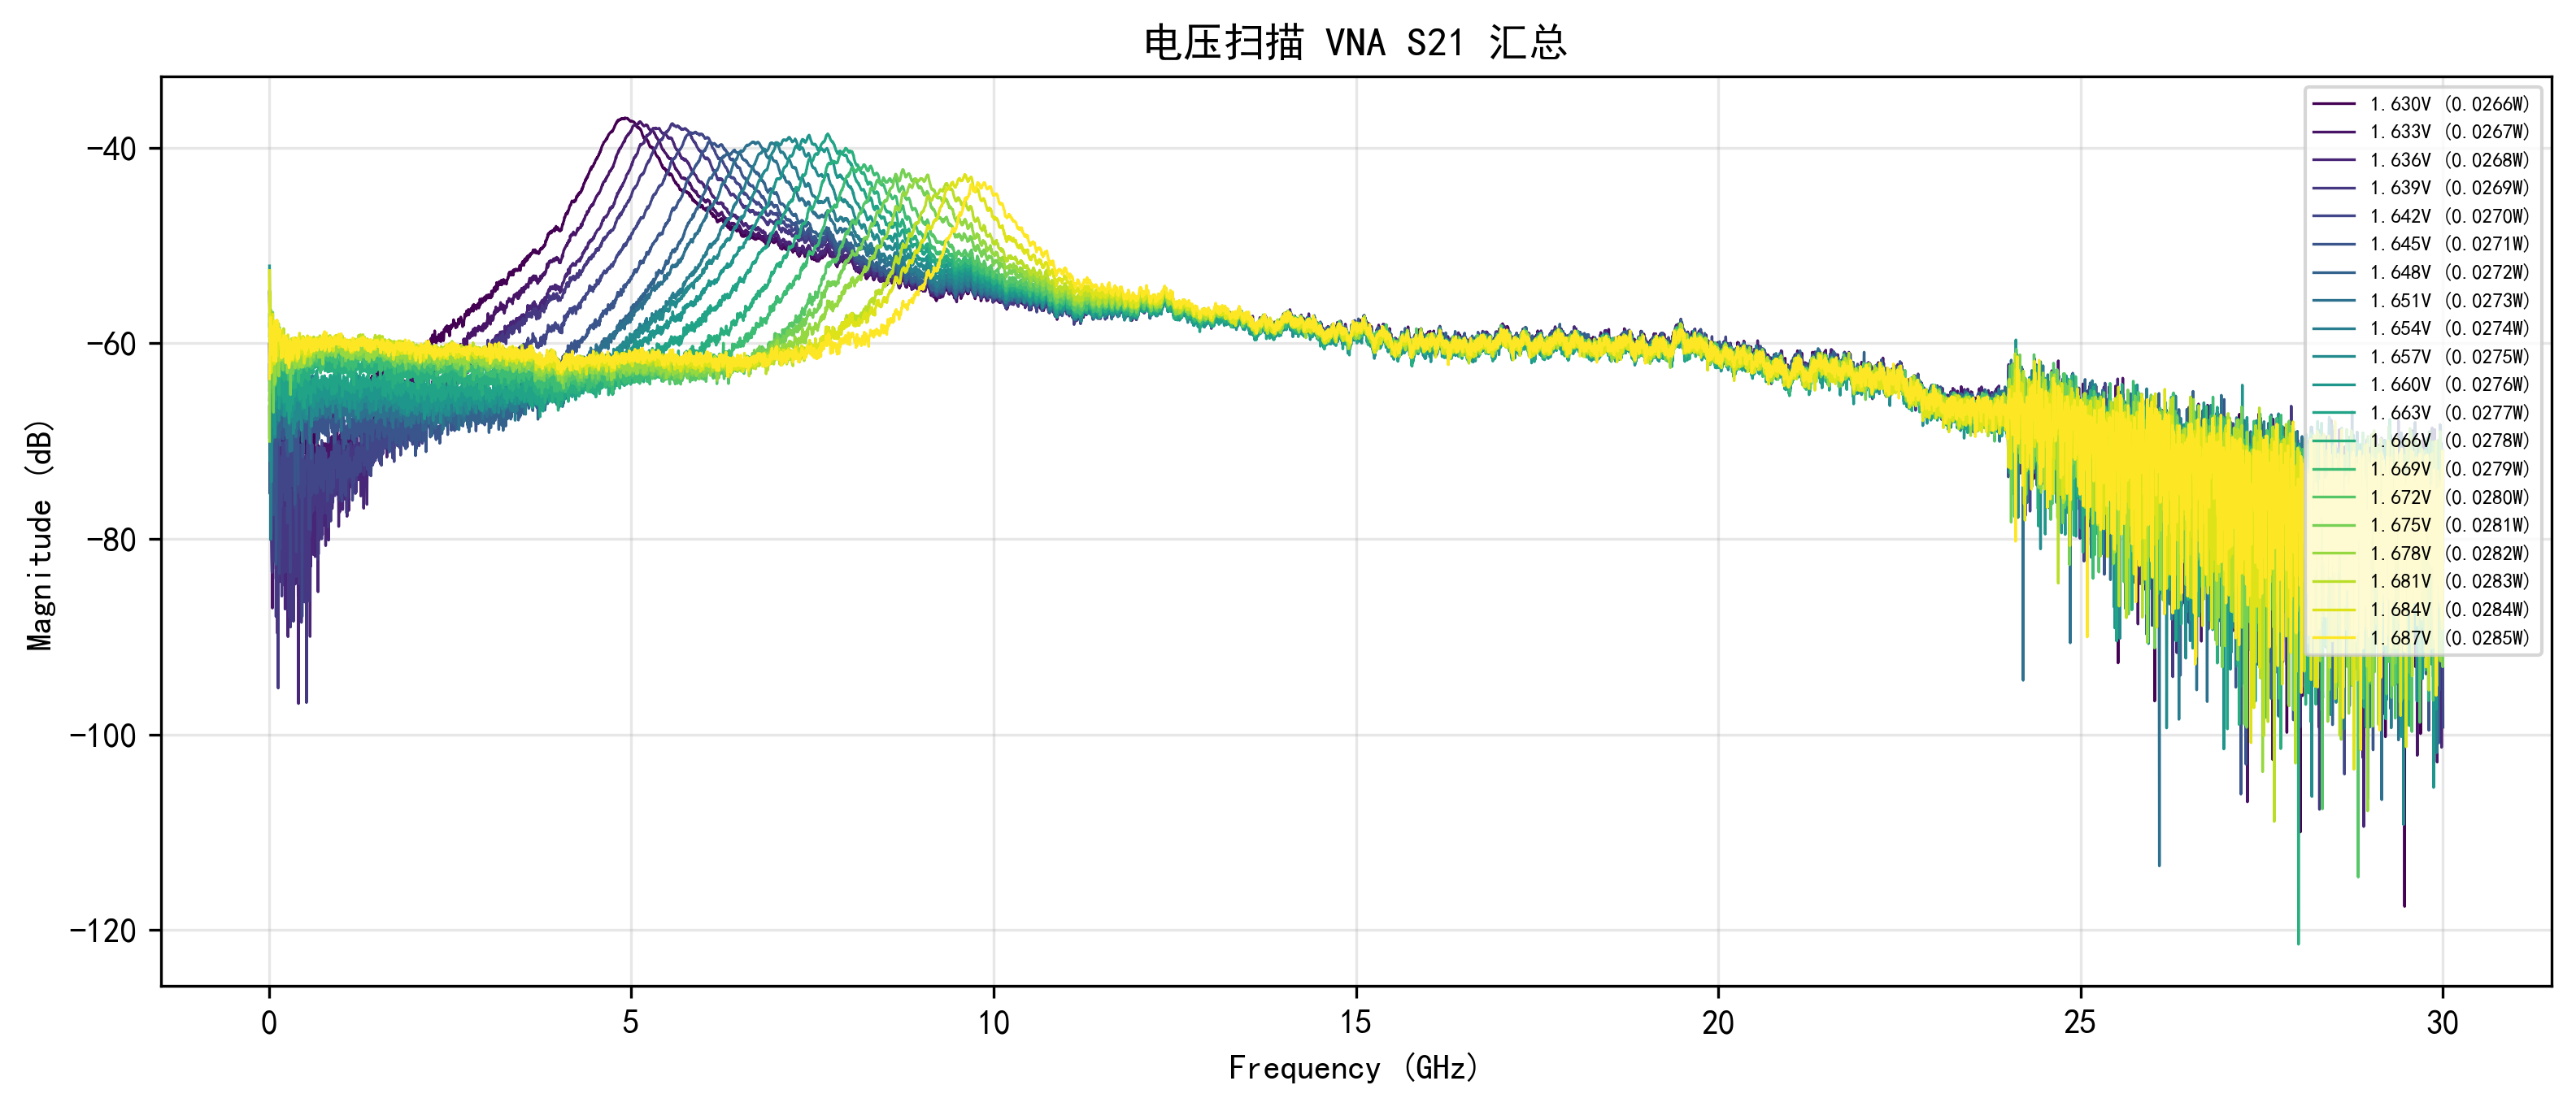

The data file committed next to this chart (first rows):
Voltage, Frequency_Hz, Magnitude_dB
1.630, 10000000, -60.1
1.630, 14998333, -64.84
1.630, 19996667, -63.47
1.630, 24995000, -59.99
1.630, 29993333, -66.71
1.630, 34991667, -69.46
1.630, 39990000, -70.93
1.630, 44988333, -68.65
1.630, 49986667, -70.63
1.630, 54985000, -72.47
1.630, 59983333, -71.07
1.630, 64981667, -69.01
1.630, 69980000, -76.96
1.630, 74978333, -64.93
1.630, 79976667, -73.57
1.630, 84975000, -67.35
1.630, 89973333, -75.66
1.630, 94971667, -69.44
1.630, 99970000, -72.68
1.630, 104968333, -66.87
1.630, 109966667, -67.51
1.630, 114965000, -68.08
1.630, 119963333, -67.59
1.630, 124961667, -67.79
1.630, 129960000, -69.71
1.630, 134958333, -69.95
1.630, 139956667, -65.35
1.630, 144955000, -69.12
1.630, 149953333, -69.14
1.630, 154951667, -70.24
1.630, 159950000, -74.8
1.630, 164948333, -71.49
1.630, 169946667, -69.96
1.630, 174945000, -67.25
1.630, 179943333, -67.1
1.630, 184941667, -68.23
1.630, 189940000, -67.55
1.630, 194938333, -68.98
1.630, 199936667, -68.24
1.630, 204935000, -71.08
1.630, 209933333, -77.73
1.630, 214931667, -72.18
1.630, 219930000, -71.92
1.630, 224928333, -69.8
1.630, 229926667, -68.78
1.630, 234925000, -70.31
1.630, 239923333, -70.22
1.630, 244921667, -68.18
1.630, 249920000, -69.01
1.630, 254918333, -68.09
1.630, 259916667, -73.59
1.630, 264915000, -70.03
1.630, 269913333, -76.93
1.630, 274911667, -68.47
1.630, 279910000, -69.85
1.630, 284908333, -72.2
1.630, 289906667, -67.95
1.630, 294905000, -78.73
1.630, 299903333, -70.53
1.630, 304901667, -68.61
... 119,960 more rows
